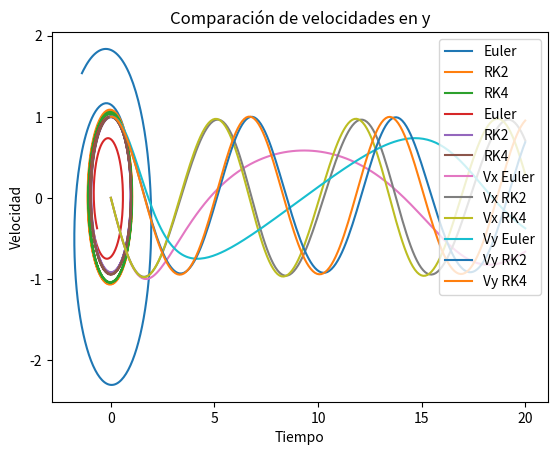

Generate this figure with matplotlib:
from numpy import array, zeros, linspace, concatenate
from numpy.linalg import norm
import matplotlib.pyplot as plt
from scipy.optimize import newton

# Condiciones iniciales

x0 = 1 # x Inicial
y0 = 0 # y Inicial
dx0 = 0 # Vx inicial
dy0 = 1 # Vy inicial
T = 20 # Periodo
N = 200 # Particiones
dt = T/N # Equiespaciado temporal

# Vector de estado
U0 = array([x0, y0, dx0, dy0]) # Vector de estado inicial

############################################################################
######################## MÉTODO DE EULER IMPLÍCITO #########################
############################################################################

U_Euler = array(zeros((N, len(U0)))) # Vector de estado
U_Euler[0, :] = U0

for i in range(1, N):
    F = concatenate((U_Euler[i-1,2:4], -U_Euler[i-1,0:2]/norm(U_Euler[i-1,0:2])**3)) # Función F
    U_Euler[i,:] = U_Euler[i-1,:] + dt * F # Vector de estado

############################################################################
######################## MÉTODO DE EULER INVERSO ###########################
############################################################################

# TENGO QUE HACER EL NEWTON A MANO

#U_EulerI = array(zeros((N, len(U0)))) # Vector de estado
#X = array(zeros((N, len(U0))))
#U_EulerI[0, :] = U0
#
#for i in range(1, N):
#    F = concatenate((U_EulerI[i-1,2:4], -U_EulerI[i-1,0:2]/norm(U_EulerI[i-1,0:2])**3)) # Función Fn
#    X[i-1, :] = U_EulerI[i-1, :] + dt * F
#    Fx = concatenate((X[i-1,2:4], -X[i,0:2]/norm(X[i-1,0:2])**3))
#    G = X[i-1, :] - U_EulerI[i-1,:] - dt * Fx # G = U + dt * F - U - dt * F
#    U_EulerI[i, :] = newton(G, U_EulerI[i-1, :])



############################################################################
############################### MÉTODO RK2 #################################
############################################################################

U_RK2 = array(zeros((N, len(U0)))) # Vector de estado
U_RK2[0, :] = U0
K1_RK2 = array(zeros((N, len(U0)))) # K1 de RK2
K2_RK2 = array(zeros((N, len(U0)))) # K2 de RK2

for i in range(1, N): # U(n+1) = U(n) + dt/2 * (K1 + K2)
    K1_RK2[i,:] = concatenate((U_RK2[i-1, 2:4], -U_RK2[i-1, 0:2]/norm(U_RK2[i-1, 0:2])**3)) # K1 = F(Un, tn)
    K2_RK2[i,:] = concatenate((U_RK2[i-1, 2:4] + dt* K1_RK2[i-1, 2:4], -(U_RK2[i-1, 0:2] + dt* K1_RK2[i-1, 0:2]) / norm(U_RK2[i-1, 0:2] + dt* K1_RK2[i-1, 0:2])**3)) # K2 = F(Un + K1*dt, tn + dt)
    U_RK2[i,:] = U_RK2[i-1,:] + dt * (K1_RK2[i,:] + K2_RK2[i,:])/ 2 # Vector de estado

############################################################################
############################### MÉTODO RK4 #################################
############################################################################

U_RK4 = array(zeros((N, len(U0)))) # Vector de estado
U_RK4[0, :] = U0
K1_RK4 = array(zeros((N, len(U0)))) # K1 de RK4 
K2_RK4 = array(zeros((N, len(U0)))) # K2 de RK4
K3_RK4 = array(zeros((N, len(U0)))) # K3 de RK4
K4_RK4 = array(zeros((N, len(U0)))) # K4 de RK4

for i in range(1, N): # U(n+1) = U(n) + dt/6 (K1 + 2*K2 + 2*K3 + K4)
    K1_RK4[i,:] = concatenate((U_RK4[i-1, 2:4], -U_RK4[i-1, 0:2]/norm(U_RK4[i-1, 0:2])**3)) # K1 = F(Un, tn)
    K2_RK4[i,:] = concatenate((U_RK4[i-1, 2:4] + dt/2* K1_RK4[i-1, 2:4], -(U_RK4[i-1, 0:2] + dt/2* K1_RK4[i-1, 0:2]) / norm(U_RK4[i-1, 0:2] + dt/2* K1_RK4[i-1, 0:2])**3)) # K2 = F(Un + K1*dt/2, tn + dt/2)
    K3_RK4[i,:] = concatenate((U_RK4[i-1, 2:4] + dt/2* K2_RK4[i-1, 2:4], -(U_RK4[i-1, 0:2] + dt/2* K2_RK4[i-1, 0:2]) / norm(U_RK4[i-1, 0:2] + dt/2* K2_RK4[i-1, 0:2])**3)) # K3 = F(Un + K2*dt/2, tn + dt/2)
    K4_RK4[i,:] = concatenate((U_RK4[i-1, 2:4] + dt* K3_RK4[i-1, 2:4], -(U_RK4[i-1, 0:2] + dt* K3_RK4[i-1, 0:2]) / norm(U_RK4[i-1, 0:2] + dt* K3_RK4[i-1, 0:2])**3)) # K4 = F(Un + K3*dt, tn + dt)
    U_RK4[i,:] = U_RK4[i-1,:] + dt/6 * (K1_RK4[i,:] + 2 * K2_RK4[i,:] + 2 * K3_RK4[i,:] + K4_RK4[i,:])

############################################################################
############################## GRÁFICAS ####################################
############################################################################

# Gráfica comparación de posiciones
plt.plot(U_Euler[:,0], U_Euler[:,1], label = 'Euler')
plt.plot(U_RK2[:,0], U_RK2[:,1], label = 'RK2')
plt.plot(U_RK4[:,0], U_RK4[:,1], label = 'RK4')
plt.title('Comparación de métodos numéricos')
plt.xlabel('Posición en el eje x')
plt.ylabel('Posición en el eje y')
plt.legend(loc='upper right')
plt.show()

# Gráfica comparación perfil de velocidades
plt.plot(U_Euler[:,2], U_Euler[:,3], label = 'Euler')
plt.plot(U_RK2[:,2], U_RK2[:,3], label = 'RK2')
plt.plot(U_RK4[:,2], U_RK4[:,3], label = 'RK4')
plt.title('Comparación de métodos numéricos')
plt.xlabel('Velocidad en el eje x')
plt.ylabel('Velocidad en el eje y')
plt.legend(loc='upper right')
plt.show()

plt.plot(linspace(0, T, N), U_Euler[:,2], label = 'Vx Euler')
plt.plot(linspace(0, T, N), U_RK2[:,2], label = 'Vx RK2')
plt.plot(linspace(0, T, N), U_RK4[:,2], label = 'Vx RK4')
plt.title('Comparación de velocidades en X')
plt.xlabel('Tiempo')
plt.ylabel('Velocidad')
plt.legend(loc='upper right')
plt.show()

plt.plot(linspace(0, T, N), U_Euler[:,3], label = 'Vy Euler')
plt.plot(linspace(0, T, N), U_RK2[:,3], label = 'Vy RK2')
plt.plot(linspace(0, T, N), U_RK4[:,3], label = 'Vy RK4')
plt.title('Comparación de velocidades en y')
plt.xlabel('Tiempo')
plt.ylabel('Velocidad')
plt.legend(loc='upper right')
plt.show()



